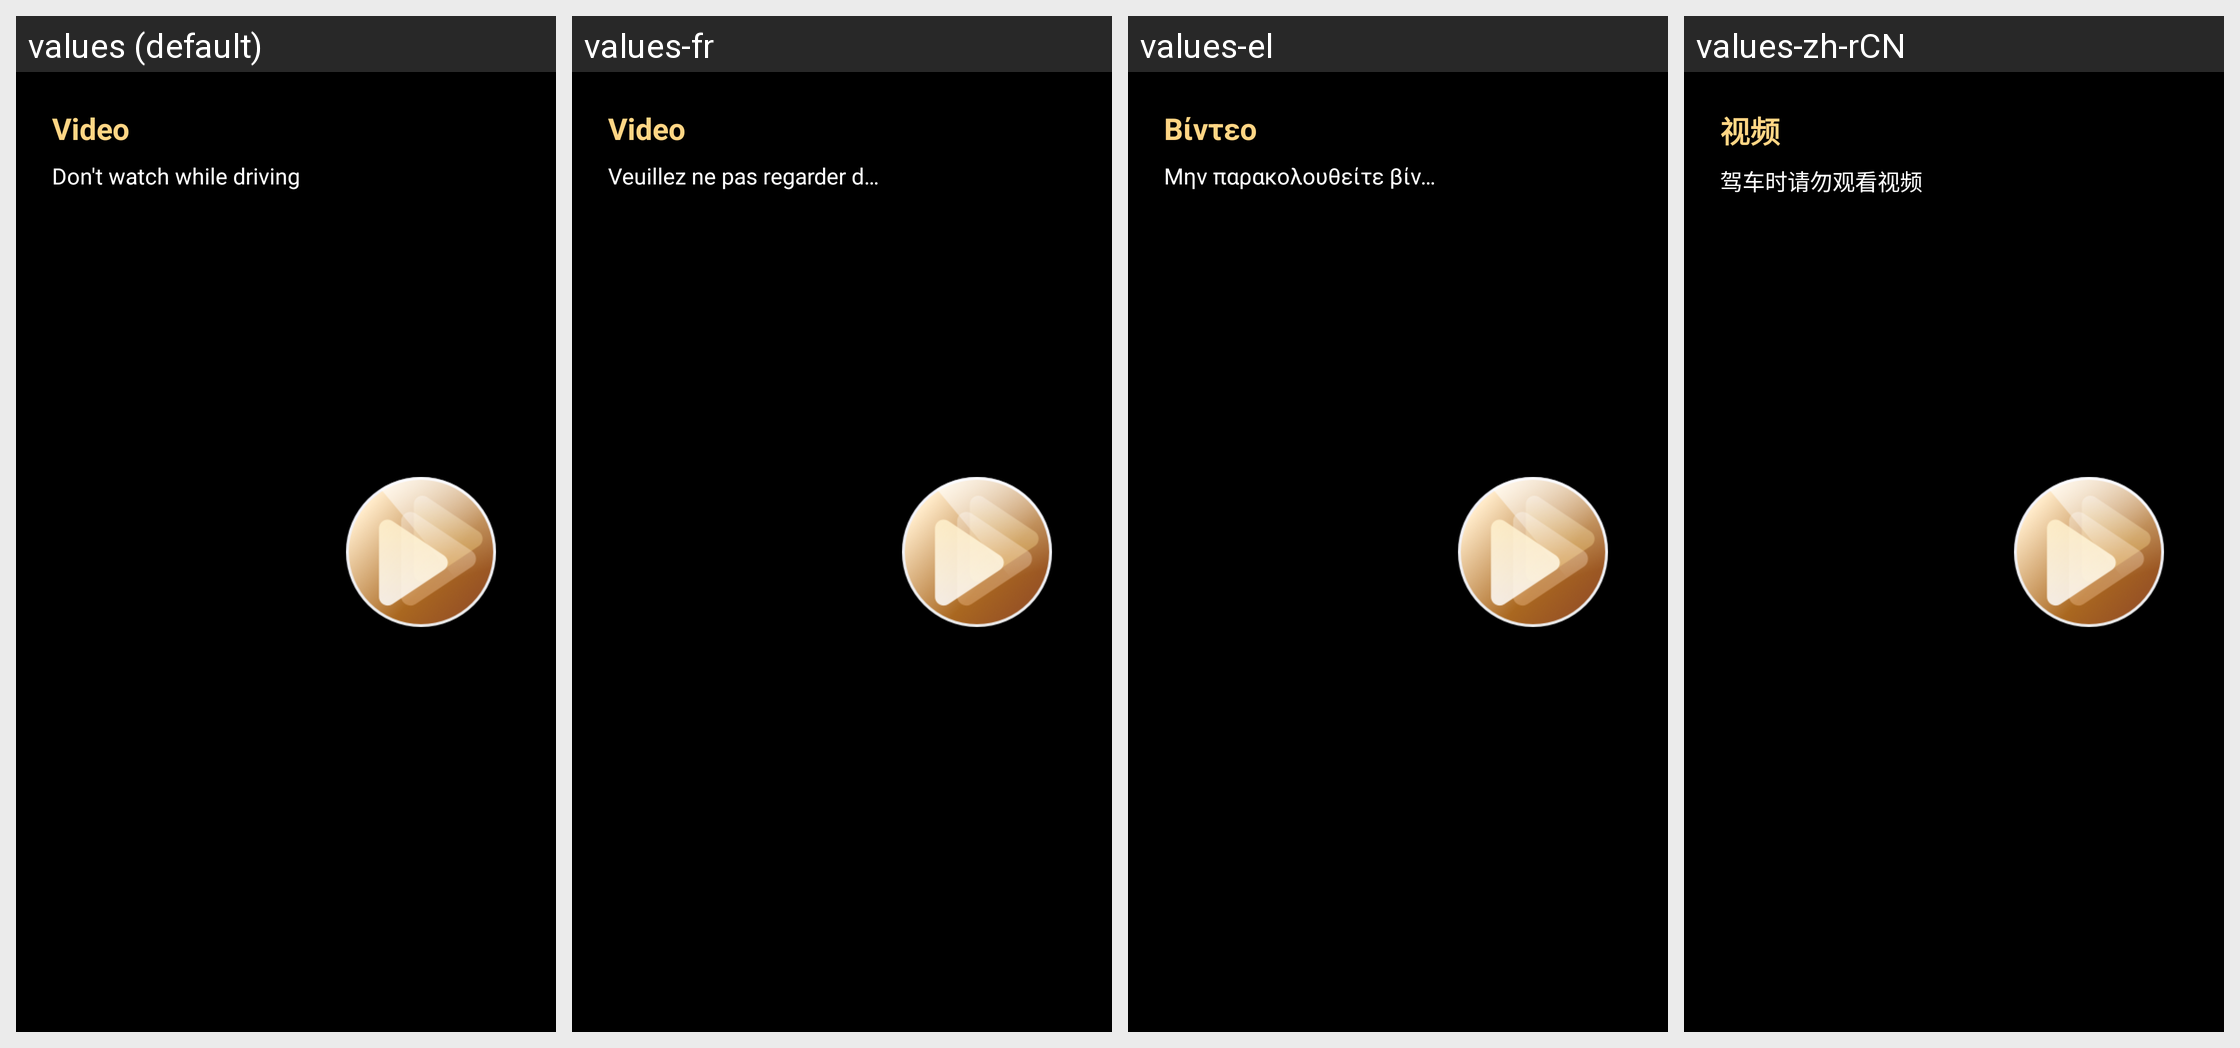

Strings drawn on this Android screen and how each of the app's shown locales translates them:
Android screen res/layout/view_id9_als_video.xml rendered under 4 locales, left to right: values (default), values-fr, values-el, values-zh-rCN. Device: Nexus 5 (rendered at 1080×1920; each locale shown at half size, 540×960, under a caption strip naming it); theme AppTheme.
Other locales in the repository, not shown: values-ar, values-cs, values-de, values-es, values-hr, values-it, values-iw-rIL, values-ja, values-ko, values-nl, values-pl, values-pt, values-ru, values-th, values-tr-rTR, values-vi-rVN, values-zh-rTW.
Strings drawn on this screen, with the default value and each locale's value (text and hints the layout hard-codes, and strings that could not be matched under every locale, appear in the picture but are not listed):

video
  values: Video
  values-fr: Video
  values-el: Βίντεο
  values-zh-rCN: 视频

ksw_id7_hd_video_warning
  values: Don't watch while driving
  values-fr: Veuillez ne pas regarder de vidéos en conduisant
  values-el: Μην παρακολουθείτε βίντεο κατά την οδήγηση
  values-zh-rCN: 驾车时请勿观看视频
